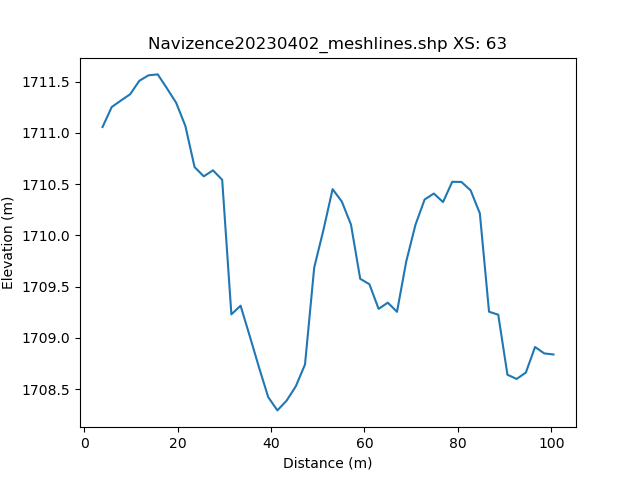

The data file committed next to this chart (first rows):
, h_distance, Elevation
0, 0.0, 
1, 0.9945, 
2, 1.989, 
3, 2.983, 1711
4, 3.978, 1711
5, 4.972, 1711
6, 5.967, 1711
7, 6.961, 1711
8, 7.956, 1711
9, 8.95, 1711
10, 9.945, 1711
11, 10.94, 1711
12, 11.93, 1712
13, 12.93, 1712
14, 13.92, 1712
15, 14.92, 1712
16, 15.91, 1712
17, 16.91, 1712
18, 17.9, 1711
19, 18.89, 1711
20, 19.89, 1711
21, 20.88, 1711
22, 21.88, 1711
23, 22.87, 1711
24, 23.87, 1711
25, 24.86, 1711
26, 25.86, 1711
27, 26.85, 1711
28, 27.84, 1711
29, 28.84, 1711
30, 29.83, 1711
31, 30.83, 1709
32, 31.82, 1709
33, 32.82, 1709
34, 33.81, 1709
35, 34.81, 1709
36, 35.8, 1709
37, 36.79, 1709
38, 37.79, 1709
39, 38.78, 1708
40, 39.78, 1708
41, 40.77, 1708
42, 41.77, 1708
43, 42.76, 1708
44, 43.76, 1708
45, 44.75, 1709
46, 45.74, 1708
47, 46.74, 1709
48, 47.73, 1709
49, 48.73, 1710
50, 49.72, 1710
51, 50.72, 1710
52, 51.71, 1710
53, 52.71, 1710
54, 53.7, 1710
55, 54.69, 1710
56, 55.69, 1710
57, 56.68, 1710
58, 57.68, 1710
59, 58.67, 1710
... 42 more rows
